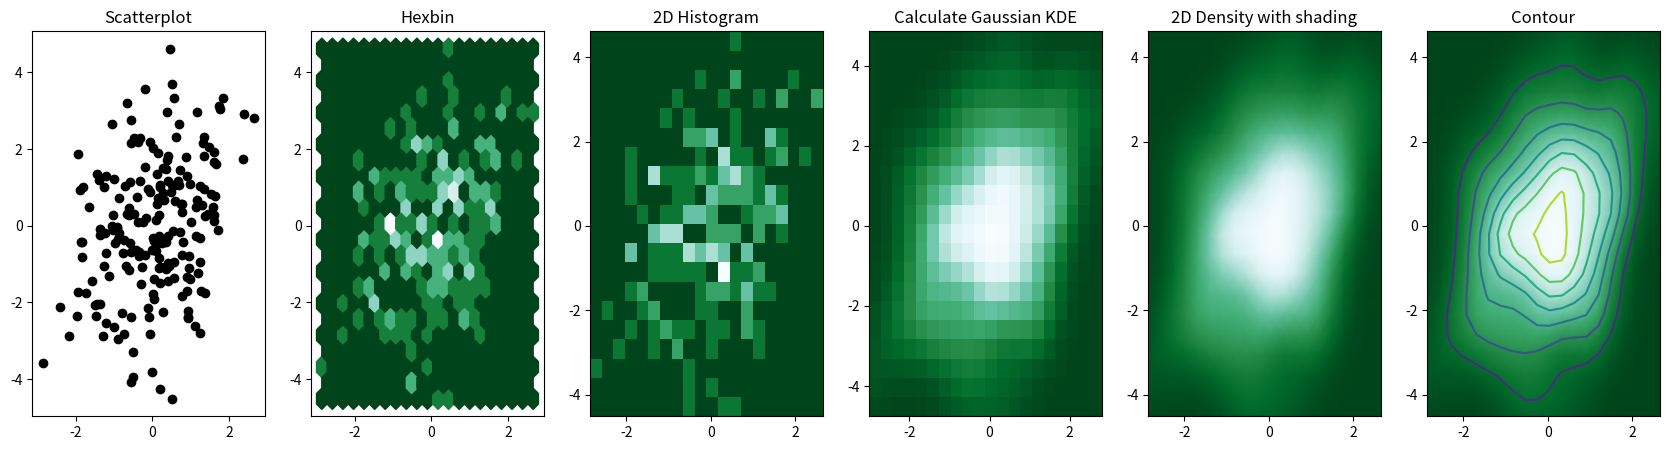

Python code for this plot:
# Libraries
import numpy as np
import matplotlib.pyplot as plt
from scipy.stats import kde
 
# Create data: 200 points
data = np.random.multivariate_normal([0, 0], [[1, 0.5], [0.5, 3]], 200)
x, y = data.T
 
# Create a figure with 6 plot areas
fig, axes = plt.subplots(ncols=6, nrows=1, figsize=(21, 5))
 
# Everything sarts with a Scatterplot
axes[0].set_title('Scatterplot')
axes[0].plot(x, y, 'ko')
# As you can see there is a lot of overplottin here!
 
# Thus we can cut the plotting window in several hexbins
nbins = 20
axes[1].set_title('Hexbin')
axes[1].hexbin(x, y, gridsize=nbins, cmap=plt.cm.BuGn_r)
 
# 2D Histogram
axes[2].set_title('2D Histogram')
axes[2].hist2d(x, y, bins=nbins, cmap=plt.cm.BuGn_r)
 
# Evaluate a gaussian kde on a regular grid of nbins x nbins over data extents
k = kde.gaussian_kde(data.T)
xi, yi = np.mgrid[x.min():x.max():nbins*1j, y.min():y.max():nbins*1j]
zi = k(np.vstack([xi.flatten(), yi.flatten()]))
 
# plot a density
axes[3].set_title('Calculate Gaussian KDE')
axes[3].pcolormesh(xi, yi, zi.reshape(xi.shape), cmap=plt.cm.BuGn_r)
 
# add shading
axes[4].set_title('2D Density with shading')
axes[4].pcolormesh(xi, yi, zi.reshape(xi.shape), shading='gouraud', cmap=plt.cm.BuGn_r)
 
# contour
axes[5].set_title('Contour')
axes[5].pcolormesh(xi, yi, zi.reshape(xi.shape), shading='gouraud', cmap=plt.cm.BuGn_r)
axes[5].contour(xi, yi, zi.reshape(xi.shape) )

plt.savefig('test.png')



